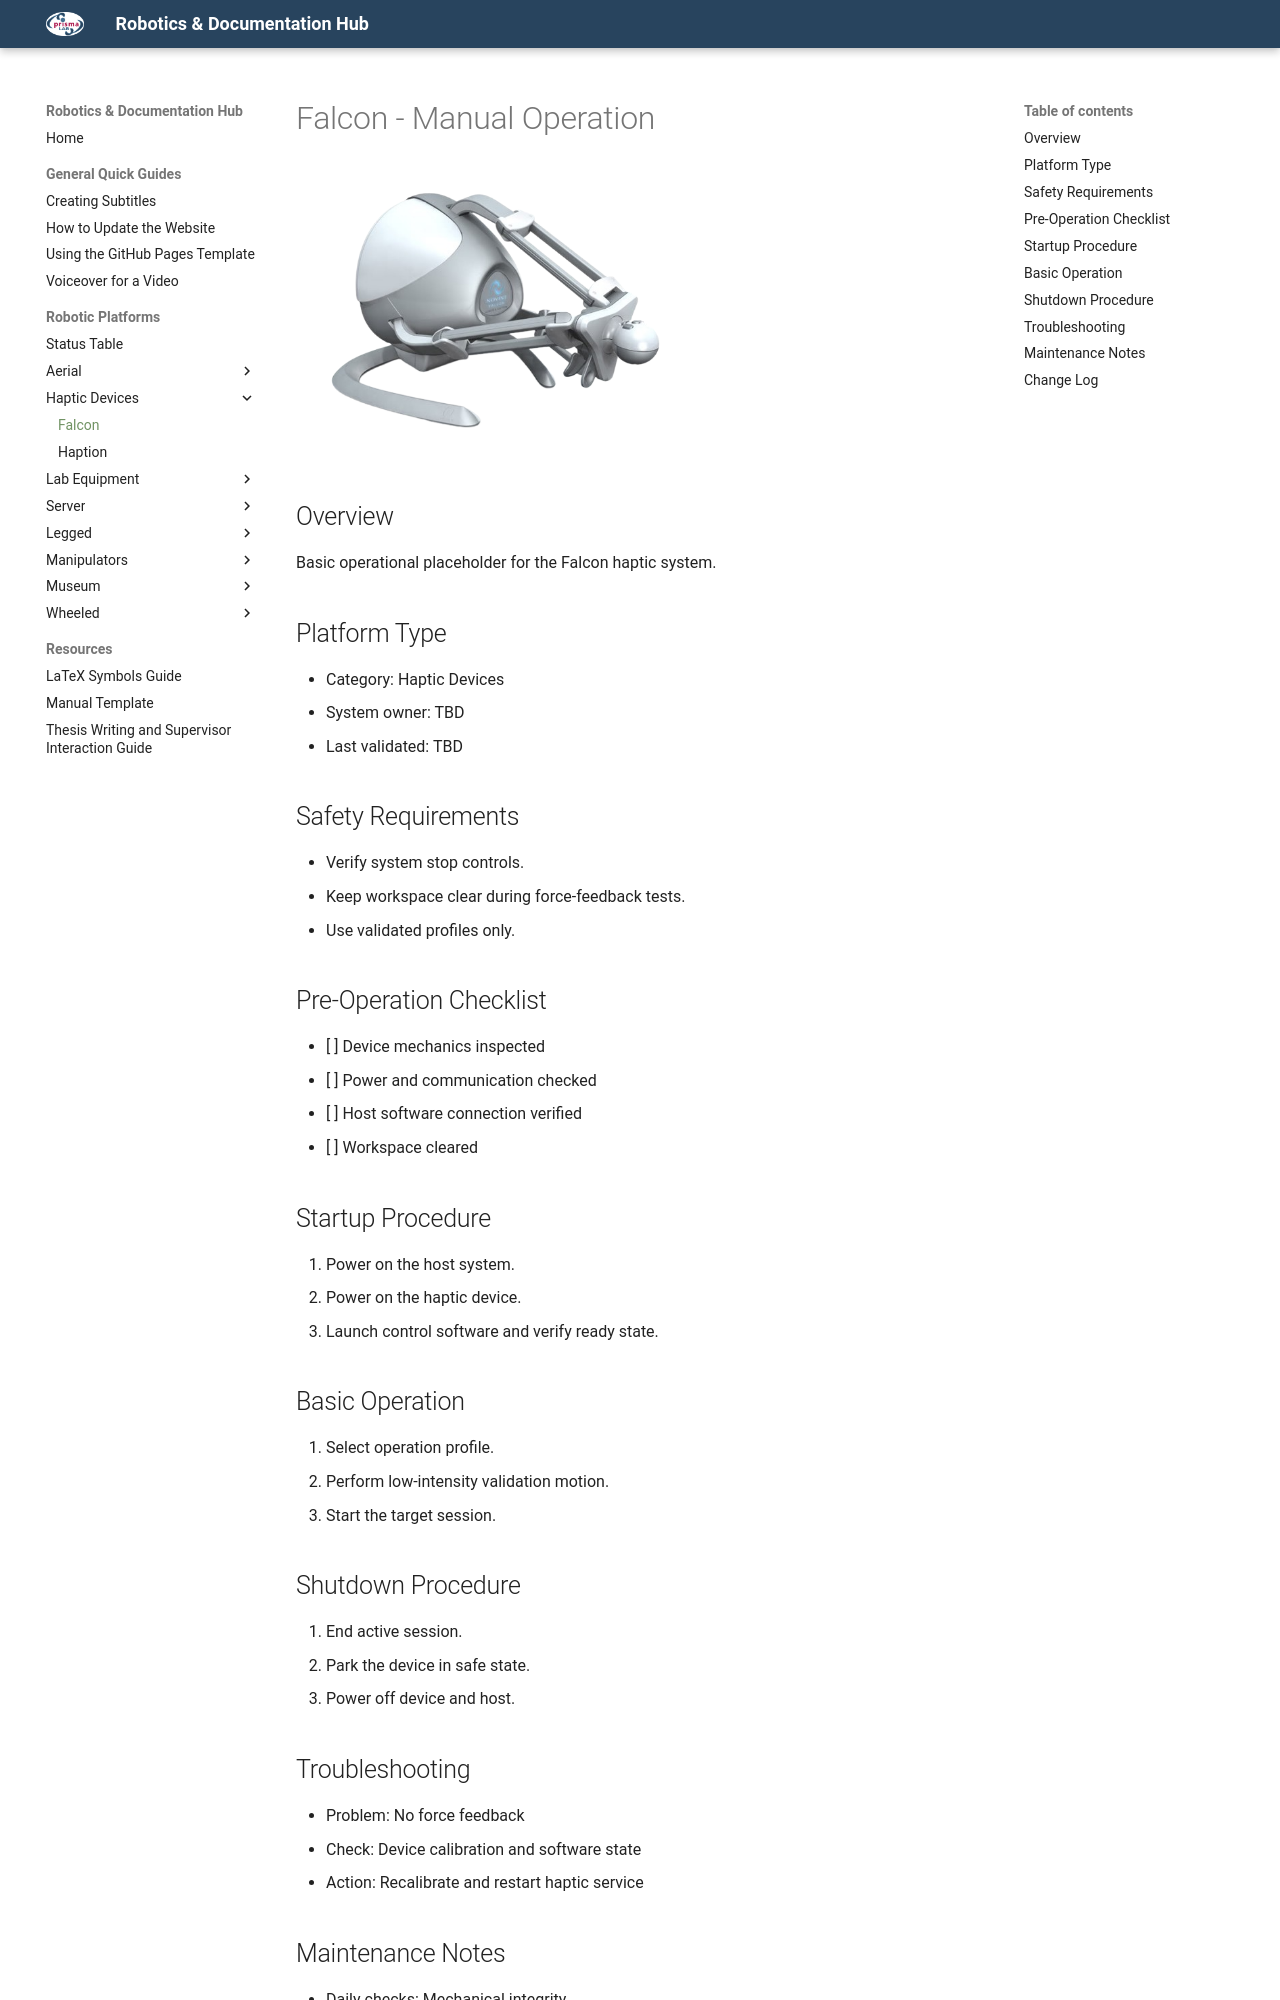

repository: PrismaHubUnofficial/docs_and_guides · page: robots/falcon/falcon_manual_operation/index.html · generator: mkdocs

# Falcon - Manual Operation

![Falcon](../figures/falcon.png){ width="420" }

## Overview

Basic operational placeholder for the Falcon haptic system.

## Platform Type

- Category: Haptic Devices
- System owner: TBD
- Last validated: TBD

## Safety Requirements

- Verify system stop controls.
- Keep workspace clear during force-feedback tests.
- Use validated profiles only.

## Pre-Operation Checklist

- [ ] Device mechanics inspected
- [ ] Power and communication checked
- [ ] Host software connection verified
- [ ] Workspace cleared

## Startup Procedure

1. Power on the host system.
2. Power on the haptic device.
3. Launch control software and verify ready state.

## Basic Operation

1. Select operation profile.
2. Perform low-intensity validation motion.
3. Start the target session.

## Shutdown Procedure

1. End active session.
2. Park the device in safe state.
3. Power off device and host.

## Troubleshooting

- Problem: No force feedback
- Check: Device calibration and software state
- Action: Recalibrate and restart haptic service
